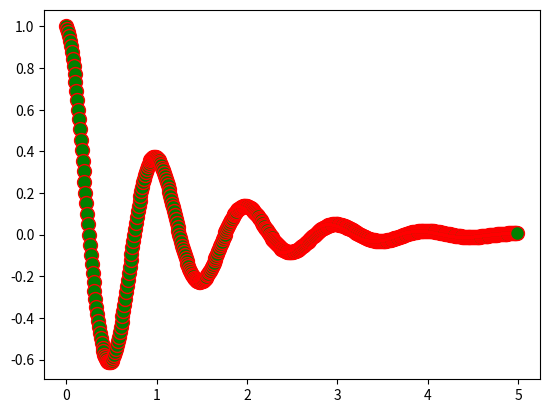

Python code for this plot:
import matplotlib.pyplot as plt
import numpy as np


# 阻尼正弦波计算公式
def f(t):
    'A damped exponential'
    s1 = np.cos(2 * np.pi * t)  # 余弦
    e1 = np.exp(-t)  # 自然数e的幂
    return s1 * e1


t1 = np.arange(0.0, 5.0, 0.01)  # 定义x轴(可以将步长改小，图像就很明显)

l = plt.plot(t1, f(t1), 'ro')  # t1是x轴上的点, f(t1)是y轴上的点, ro表示点是红色+圆形
plt.setp(l, markersize=10)  # 设置点的大小
plt.setp(l, markerfacecolor='g')  # 颜色

plt.show()
